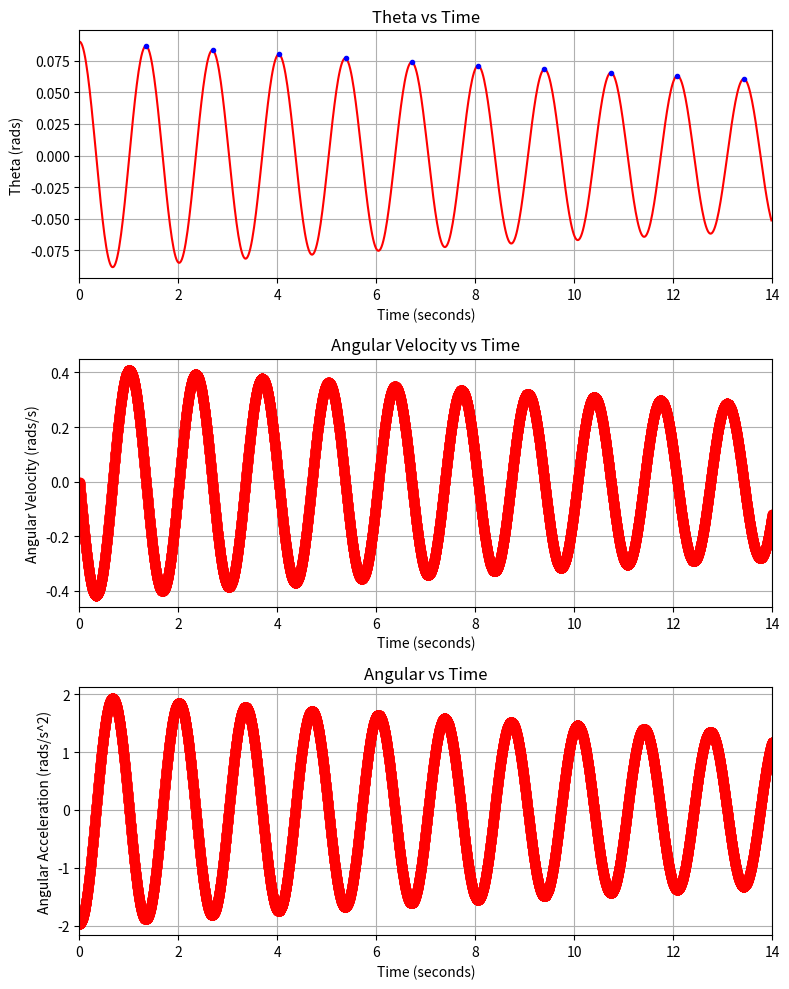

Write the Python code that produced this figure.
#Simulated pendulum data collection and analysis
#Contributers: David Fricke and Nicolas Ragusa
#This code takes manually inputted pendulum lengths and simulates a pendulum of this length running
#and provides graphs of theta vs time, angular velocity vs time, and angular acceleration vs time
#as well as providing the period of oscillation

import numpy as np
import math
import matplotlib.pyplot as plt
import scipy.signal as sig

def update_system(acc,theta,w,time1,time2):     #position, velocity, and acceleration update below based on previous time step's data
    dt = time2-time1
    accNext = -9.8/l*(math.sin((theta)))-friction*w
    wNext = w+acc*dt
    thetaNext = theta+w*dt
    return thetaNext,wNext,accNext


# initial conditions
l = 0.447
theta = [.09]
w = [0]
acc = [-9.8/l*(math.sin(theta[0]))]
time = np.linspace(0,14,15000)
#print_system(time[0],theta[0],w[0])
friction = .1


i = 1
while i < len(time):        # update position, velocity, and acceleration using previous values and time step
    thetaNext, wNext, accNext = update_system(acc[i-1], theta[i-1],w[i-1],time[i-1],time[i])
    theta.append(thetaNext)
    w.append(wNext)
    acc.append(accNext)
    #print_system(time[i],theta[i],w[i])
    i += 1
    
short_theta = np.array(theta[::20])
short_time = time[::20]   
# Find peaks of all waves (started)
theta_pks, _ = sig.find_peaks(short_theta)
acc_pks, _ = sig.find_peaks(acc)

time_of_pks = short_time[theta_pks]
short_theta_pks = short_theta[theta_pks]

new_period = []
avg_period = []
average = 0

i = 1
while i < len(time_of_pks):
    if abs(time_of_pks[i-1] - time_of_pks[i]) > .75:
        new_period.append(time_of_pks[i])
    i = i + 1
    
n = 1
while n < len(new_period):
    x = abs(new_period[n-1] - new_period[n])
    avg_period.append(x)
    n = n + 1

for item in avg_period:
    average += item
    
print('Average period:',round(average/len(avg_period),2),'sec')    #prints the average period of oscillation

plt.figure(figsize=(8,10))              #plots theta vs time, with peaks denoted in blue
plt.subplot(3,1,1)
plt.plot(short_time, short_theta, 'r-', time_of_pks, short_theta_pks, 'b.')
plt.xlabel('Time (seconds)')
plt.ylabel('Theta (rads)')
plt.title('Theta vs Time')
plt.xlim((0, 14))
plt.grid()


plt.subplot(3,1,2)                  #plots angular velocity vs time
plt.plot(time, w, 'ro-') 
plt.xlabel('Time (seconds)')
plt.ylabel('Angular Velocity (rads/s)')
plt.title('Angular Velocity vs Time')
plt.xlim((0, 14))
plt.grid()


plt.subplot(3,1,3)                  #plots angular acceleration vs time
plt.plot(time, acc, 'ro-') 
plt.xlabel('Time (seconds)')
plt.ylabel('Angular Acceleration (rads/s^2)')
plt.title('Angular vs Time')
plt.xlim((0, 14)) # set x range to -1 to 8
plt.grid()
plt.tight_layout()
plt.show()
